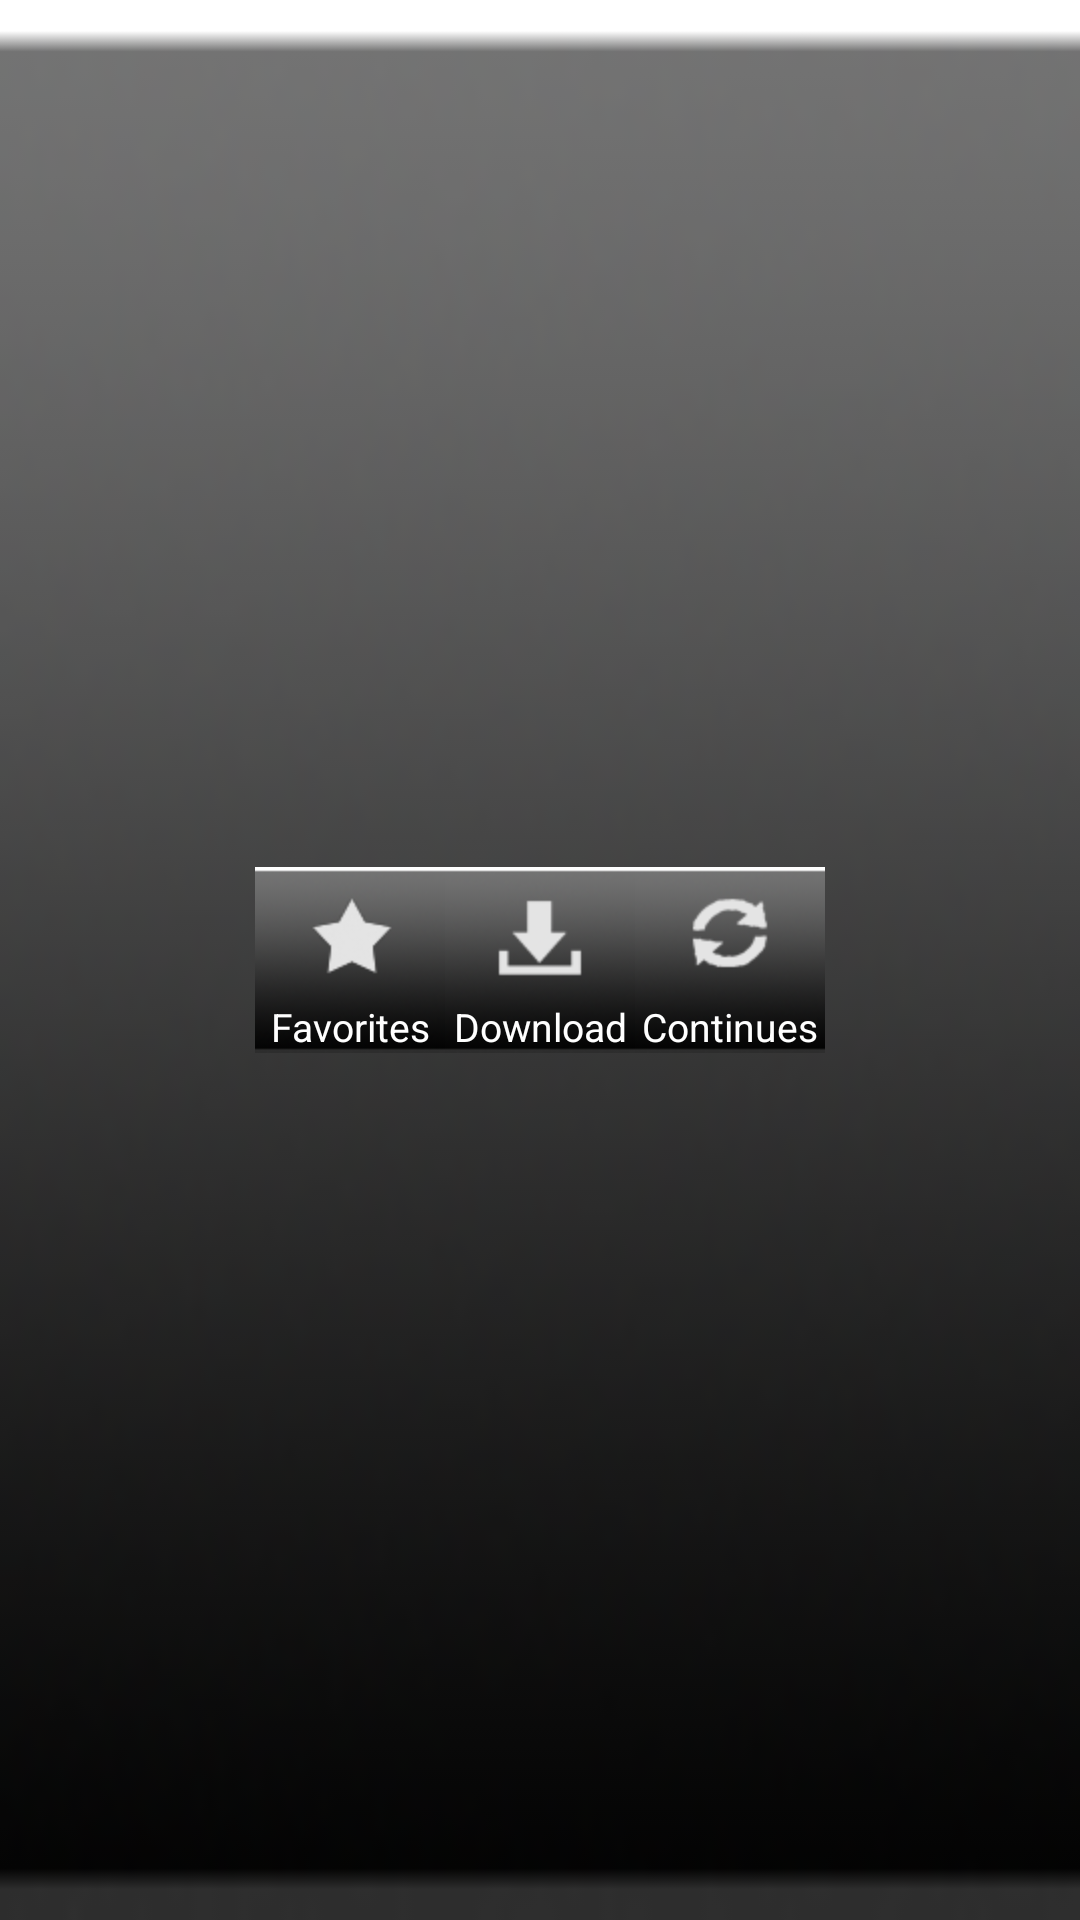

Reconstruct the res/layout file that produces this screen, plus the resources it refers to.
<!-- AndroidManifest.xml: application theme Theme.Favorite -->
<!-- res/layout/menu_bottom_podcast.xml -->
<?xml version="1.0" encoding="utf-8"?>
<LinearLayout android:gravity="center" android:layout_gravity="center" android:orientation="horizontal" android:layout_width="fill_parent" android:background="@drawable/btn_podcast_bar_bg" android:layout_height="wrap_content"
  xmlns:android="http://schemas.android.com/apk/res/android">
    <Button android:id="@+id/Bottom_01" android:background="@drawable/bottom_podcast_btn_01" android:layout_width="wrap_content" android:layout_height="wrap_content" android:gravity="bottom|center" android:text="@string/sub5_txt37" android:textColor="#ffffff" android:textSize="13sp"/>
    <Button android:id="@+id/Bottom_02" android:background="@drawable/bottom_podcast_btn_02" android:layout_width="wrap_content" android:layout_height="wrap_content" android:gravity="bottom|center" android:text="@string/sub5_txt38" android:textColor="#ffffff" android:textSize="13sp"/>
    <Button android:id="@+id/Bottom_05" android:background="@drawable/bottom_podcast_btn_05" android:layout_width="wrap_content" android:layout_height="wrap_content" android:gravity="bottom|center" android:text="@string/sub5_txt39" android:textColor="#ffffff" android:textSize="13sp"/>
</LinearLayout>
<!-- resources referenced by this layout -->
<resources>
  <!-- drawable bottom_podcast_btn_01 (drawable-hdpi) -->
  <?xml version="1.0" encoding="utf-8"?>
  <selector
    xmlns:android="http://schemas.android.com/apk/res/android">
      <item android:state_pressed="true" android:drawable="@drawable/btn_podcast_01_on" />
      <item android:state_enabled="true" android:drawable="@drawable/btn_podcast_01_off" />
  </selector>
  <!-- drawable bottom_podcast_btn_02 (drawable-hdpi) -->
  <?xml version="1.0" encoding="utf-8"?>
  <selector
    xmlns:android="http://schemas.android.com/apk/res/android">
      <item android:state_pressed="true" android:drawable="@drawable/btn_podcast_02_on" />
      <item android:state_enabled="true" android:drawable="@drawable/btn_podcast_02_off" />
  </selector>
  <!-- drawable bottom_podcast_btn_05 (drawable-hdpi) -->
  <?xml version="1.0" encoding="utf-8"?>
  <selector
    xmlns:android="http://schemas.android.com/apk/res/android">
      <item android:state_pressed="true" android:drawable="@drawable/btn_podcast_05_on" />
      <item android:state_enabled="true" android:drawable="@drawable/btn_podcast_05_off" />
  </selector>
  <!-- drawable btn_podcast_bar_bg: png bitmap (drawable-hdpi, 6828 bytes) -->
  <string name="sub5_txt37">"Favorites"</string>
  <string name="sub5_txt38">"Download"</string>
  <string name="sub5_txt39">"Continues"</string>
  <!-- drawable btn_podcast_01_on: png bitmap (drawable-hdpi, 7537 bytes) -->
  <!-- drawable btn_podcast_01_off: png bitmap (drawable-hdpi, 7891 bytes) -->
  <!-- drawable btn_podcast_02_on: png bitmap (drawable-hdpi, 7225 bytes) -->
  <!-- drawable btn_podcast_02_off: png bitmap (drawable-hdpi, 7398 bytes) -->
  <!-- drawable btn_podcast_05_on: png bitmap (drawable-hdpi, 7960 bytes) -->
  <!-- drawable btn_podcast_05_off: png bitmap (drawable-hdpi, 8106 bytes) -->
</resources>
